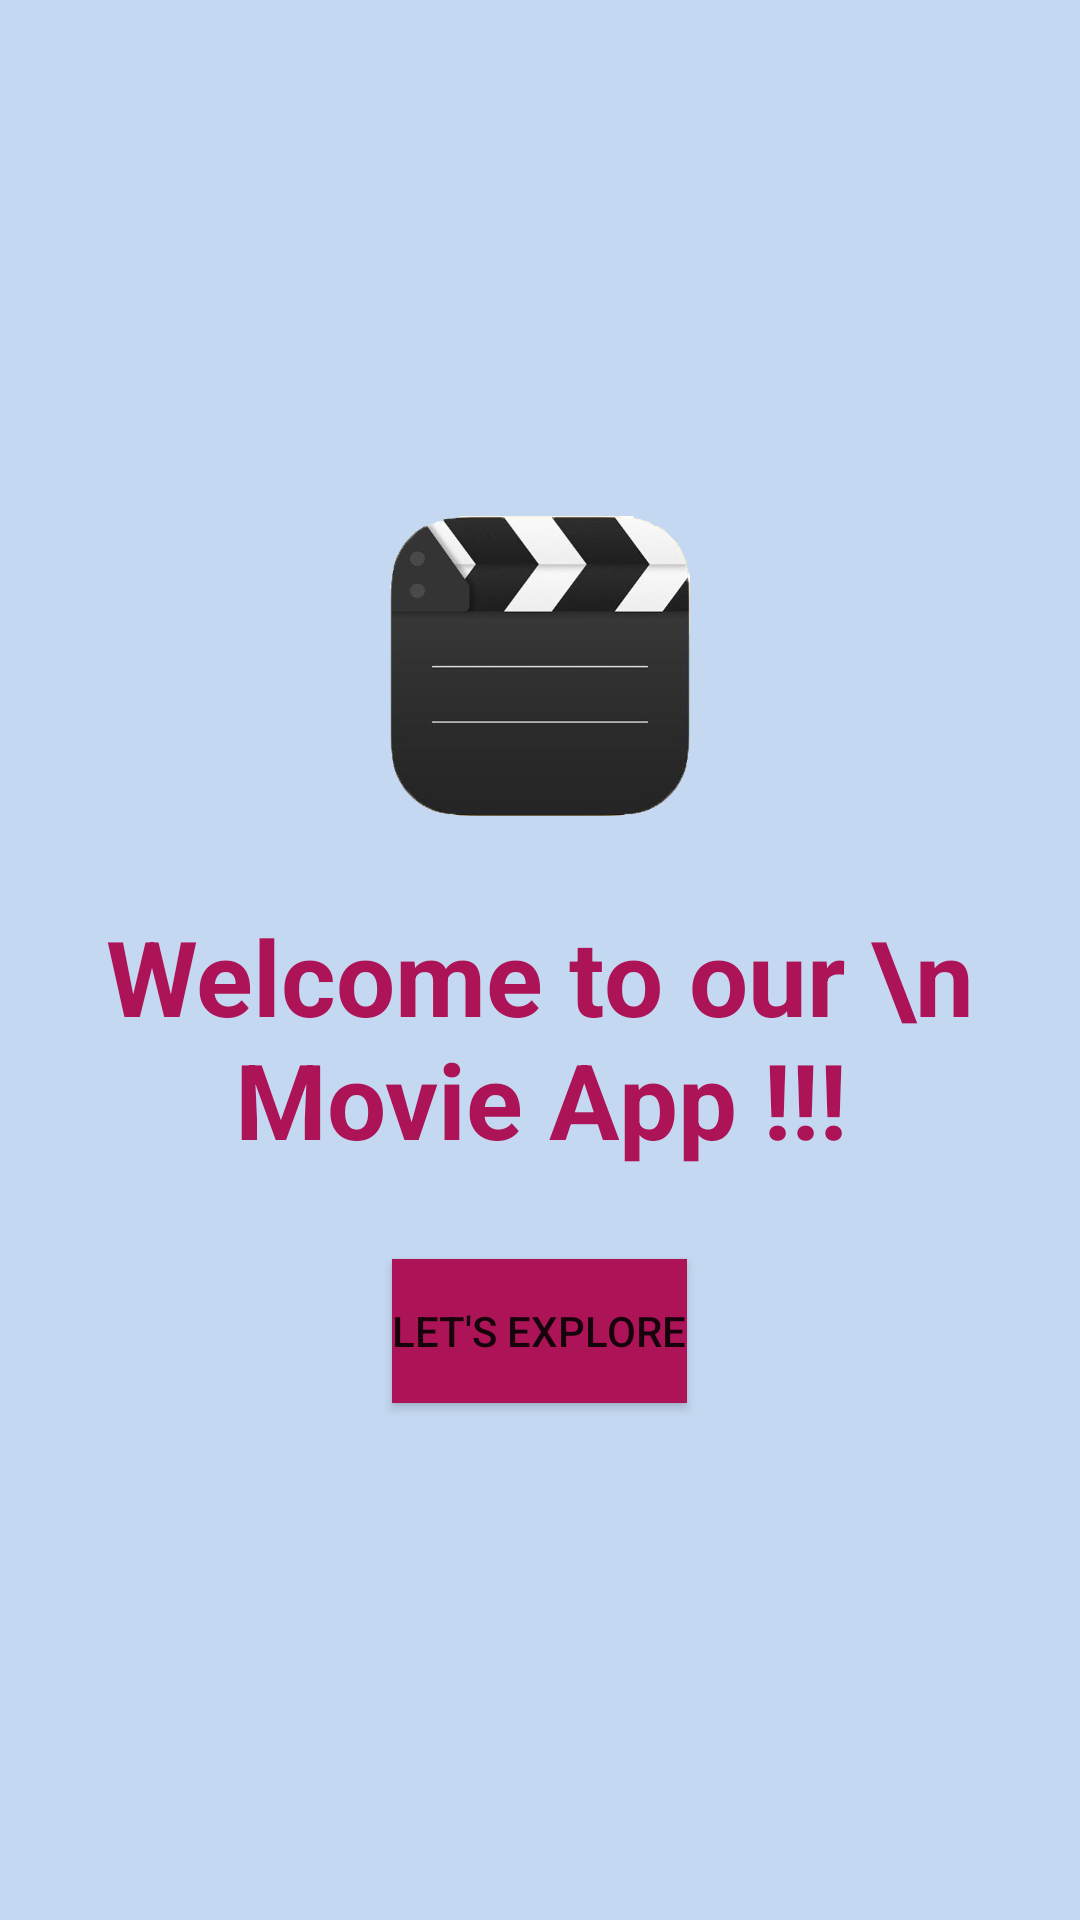

Android layout source for this screen:
<!-- AndroidManifest.xml: application theme Theme.Movie_app -->
<!-- res/layout/activity_main.xml -->
<?xml version="1.0" encoding="utf-8"?>
<LinearLayout
    xmlns:android="http://schemas.android.com/apk/res/android"
    xmlns:app="http://schemas.android.com/apk/res-auto"
    xmlns:tools="http://schemas.android.com/tools"
    android:layout_width="match_parent"
    android:layout_height="match_parent"
    android:gravity="center"
    android:orientation="vertical"
    android:background="@color/screen_bg"
    tools:context=".MainActivity">

    <ImageView
        android:layout_width="100dp"
        android:layout_height="100dp"
        android:layout_marginBottom="20dp"
        android:src="@drawable/logo" />

    <TextView
        android:layout_width="wrap_content"
        android:layout_height="wrap_content"
        android:text="Welcome to our \n Movie App !!!"
        android:layout_margin="10dp"
        android:textSize="35dp"
        android:layout_gravity="center_horizontal"
        android:textAlignment="center"
        android:textColor="@color/primary"
        android:textStyle="bold" />

    <Button
        android:id="@+id/explore_btn"
        android:layout_width="wrap_content"
        android:layout_height="wrap_content"
        android:layout_marginTop="20dp"
        android:background="@color/primary"
        android:text="Let's Explore"
        app:backgroundTint="@color/primary" />

</LinearLayout>
<!-- resources referenced by this layout -->
<resources>
  <color name="primary">#AD1457</color>
  <color name="screen_bg">#C4D8F1</color>
  <!-- drawable logo: png bitmap (drawable, 69828 bytes) -->
  <style name="Theme.Movie_app" parent="Theme.MaterialComponents.DayNight.DarkActionBar">
          
          <item name="colorPrimary">@color/app_bar_bg</item>
          <item name="colorPrimaryVariant">@color/purple_700</item>
          <item name="colorOnPrimary">@color/white</item>
          
          <item name="colorSecondary">@color/teal_200</item>
          <item name="colorSecondaryVariant">@color/teal_700</item>
          <item name="colorOnSecondary">@color/black</item>
          
          <item name="android:statusBarColor" tools:targetApi="l">?attr/colorPrimaryVariant</item>
          
      </style>
  <color name="app_bar_bg">#2074DF</color>
  <color name="purple_700">#FF3700B3</color>
  <color name="white">#FFFFFFFF</color>
  <color name="teal_200">#FF03DAC5</color>
  <color name="teal_700">#FF018786</color>
  <color name="black">#FF000000</color>
</resources>
